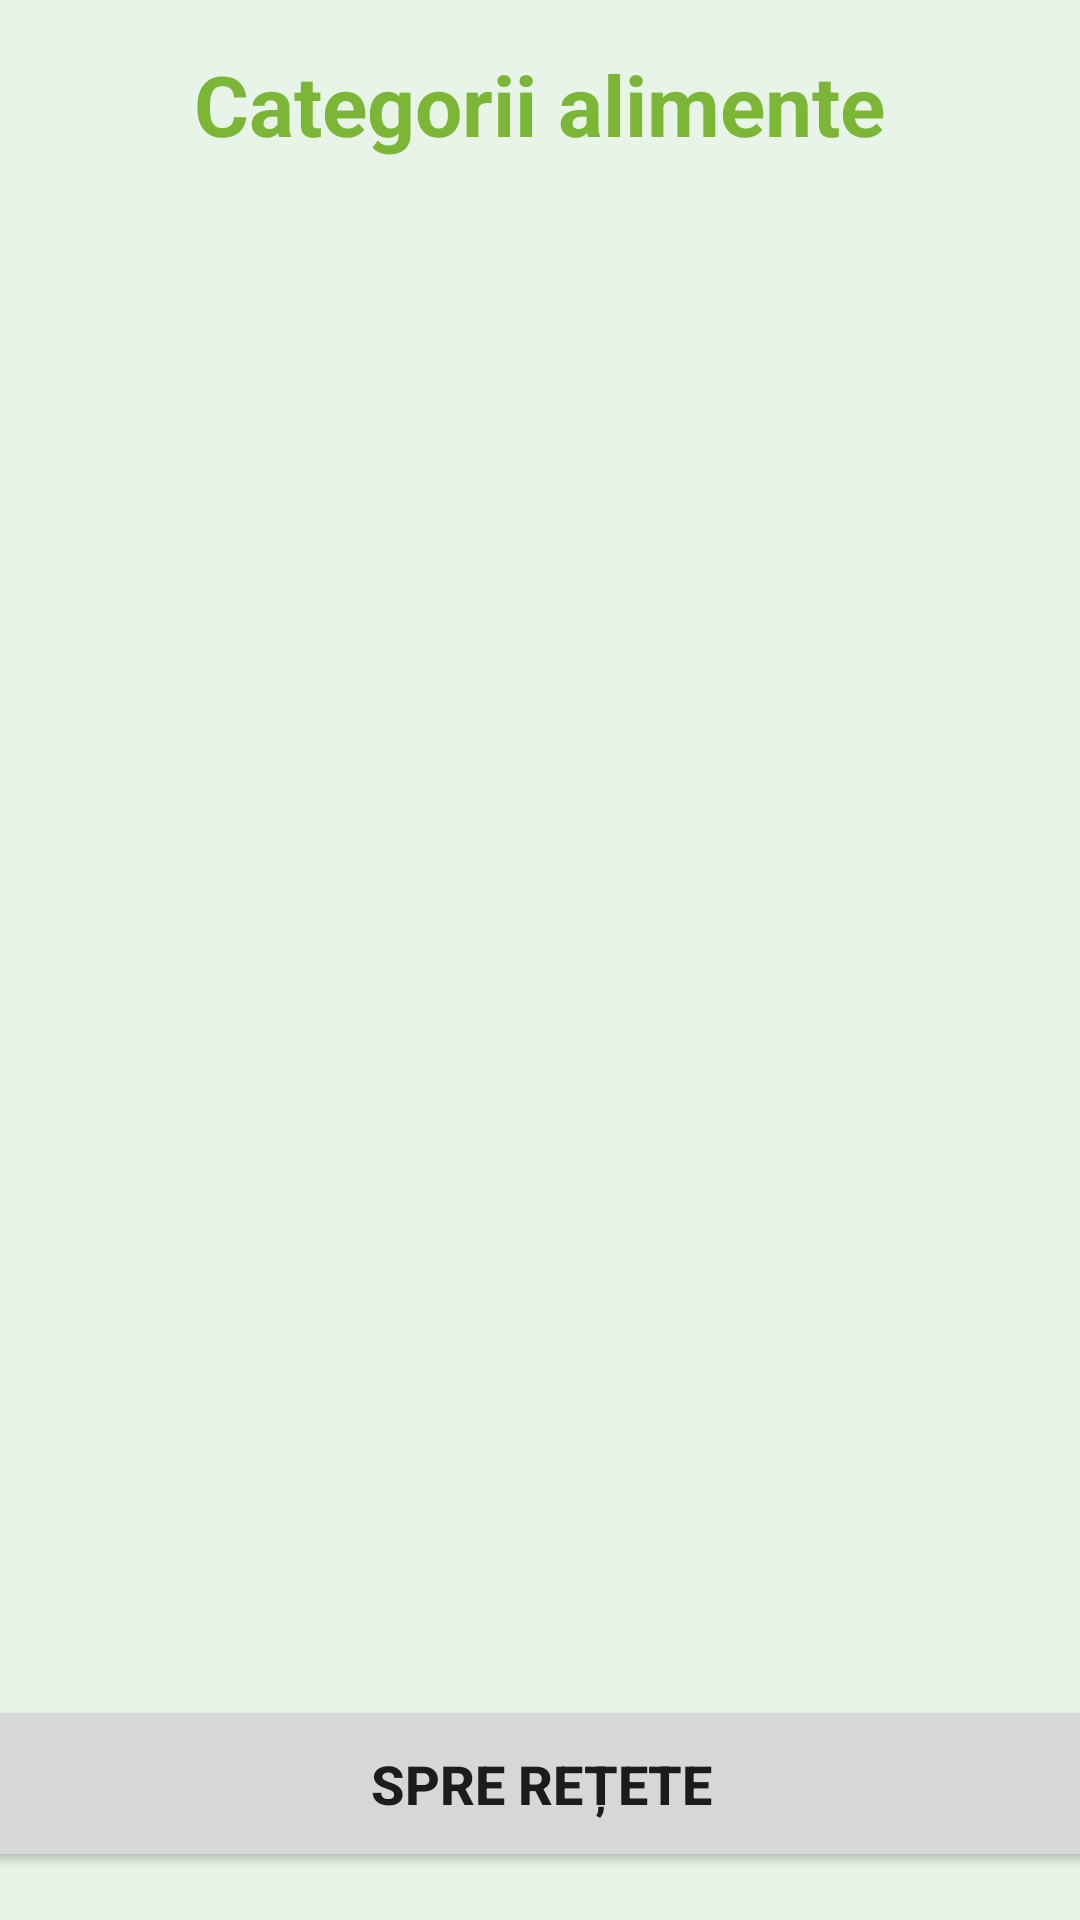

Layout XML and referenced resources for this Android screen:
<!-- AndroidManifest.xml: application theme Theme.GreenFood -->
<!-- res/layout/activity_lista_alimente.xml -->
<?xml version="1.0" encoding="utf-8"?>
<androidx.constraintlayout.widget.ConstraintLayout
    xmlns:android="http://schemas.android.com/apk/res/android"
    xmlns:app="http://schemas.android.com/apk/res-auto"
    xmlns:tools="http://schemas.android.com/tools"
    android:layout_width="match_parent"
    android:layout_height="match_parent"
    android:orientation="vertical"
    android:background="@color/colorB"
    tools:context=".ListaAlimenteActivity">


    <androidx.recyclerview.widget.RecyclerView
        android:id="@+id/recyclerViewCategories"
        android:layout_width="380dp"
        android:layout_height="570dp"
        android:layout_margin="2dp"

        android:layout_marginTop="16dp"

        android:layout_marginBottom="16dp"
        android:scrollbarAlwaysDrawVerticalTrack="true"
        android:scrollbarSize="8dp"
        android:scrollbarStyle="outsideInset"
        android:scrollbarTrackVertical="@color/colorEma"
        android:scrollbars="vertical"
        app:layout_constraintBottom_toTopOf="@+id/buttonSpreRetete"
        app:layout_constraintEnd_toEndOf="parent"
        app:layout_constraintHorizontal_bias="0.333"
        app:layout_constraintStart_toStartOf="parent"
        app:layout_constraintTop_toBottomOf="@+id/textViewAlimente"
        app:layout_constraintVertical_bias="0.368" />

    <TextView
        android:id="@+id/textViewAlimente"
        android:layout_width="254dp"
        android:layout_height="45dp"
        android:layout_marginTop="16dp"
        android:text="Categorii alimente"
        android:textAlignment="center"
        android:textColor="@color/colorEma"
        android:textSize="28sp"
        android:textStyle="bold"
        app:layout_constraintEnd_toEndOf="parent"
        app:layout_constraintHorizontal_bias="0.496"
        app:layout_constraintStart_toStartOf="parent"
        app:layout_constraintTop_toTopOf="parent" />

    <Button
        android:id="@+id/buttonSpreRetete"
        android:layout_width="405dp"
        android:layout_height="59dp"
        android:layout_marginStart="4dp"
        android:layout_marginEnd="4dp"
        android:layout_marginBottom="16dp"
        android:text="Spre rețete"
        android:textSize="18sp"
        android:textStyle="bold"
        app:layout_constraintBottom_toBottomOf="parent"
        app:layout_constraintEnd_toEndOf="parent"
        app:layout_constraintStart_toStartOf="parent" />


</androidx.constraintlayout.widget.ConstraintLayout>
<!-- resources referenced by this layout -->
<resources>
  <color name="colorB">#E8F4E8</color>
  <color name="colorEma">#7BB637</color>
  <style name="Theme.GreenFood" parent="Theme.MaterialComponents.DayNight.NoActionBar">
          
          <item name="colorPrimary">@color/colorEma</item>
          <item name="colorPrimaryVariant">@color/colorEma</item>
          <item name="colorOnPrimary">@color/white</item>
          
          <item name="colorSecondary">@color/teal_200</item>
          <item name="colorSecondaryVariant">@color/teal_700</item>
          <item name="colorOnSecondary">@color/black</item>
          
          <item name="android:statusBarColor" tools:targetApi="l">?attr/colorPrimaryVariant</item>
          
      </style>
  <color name="white">#FFFFFFFF</color>
  <color name="teal_200">#FF03DAC5</color>
  <color name="teal_700">#FF018786</color>
  <color name="black">#FF000000</color>
</resources>
